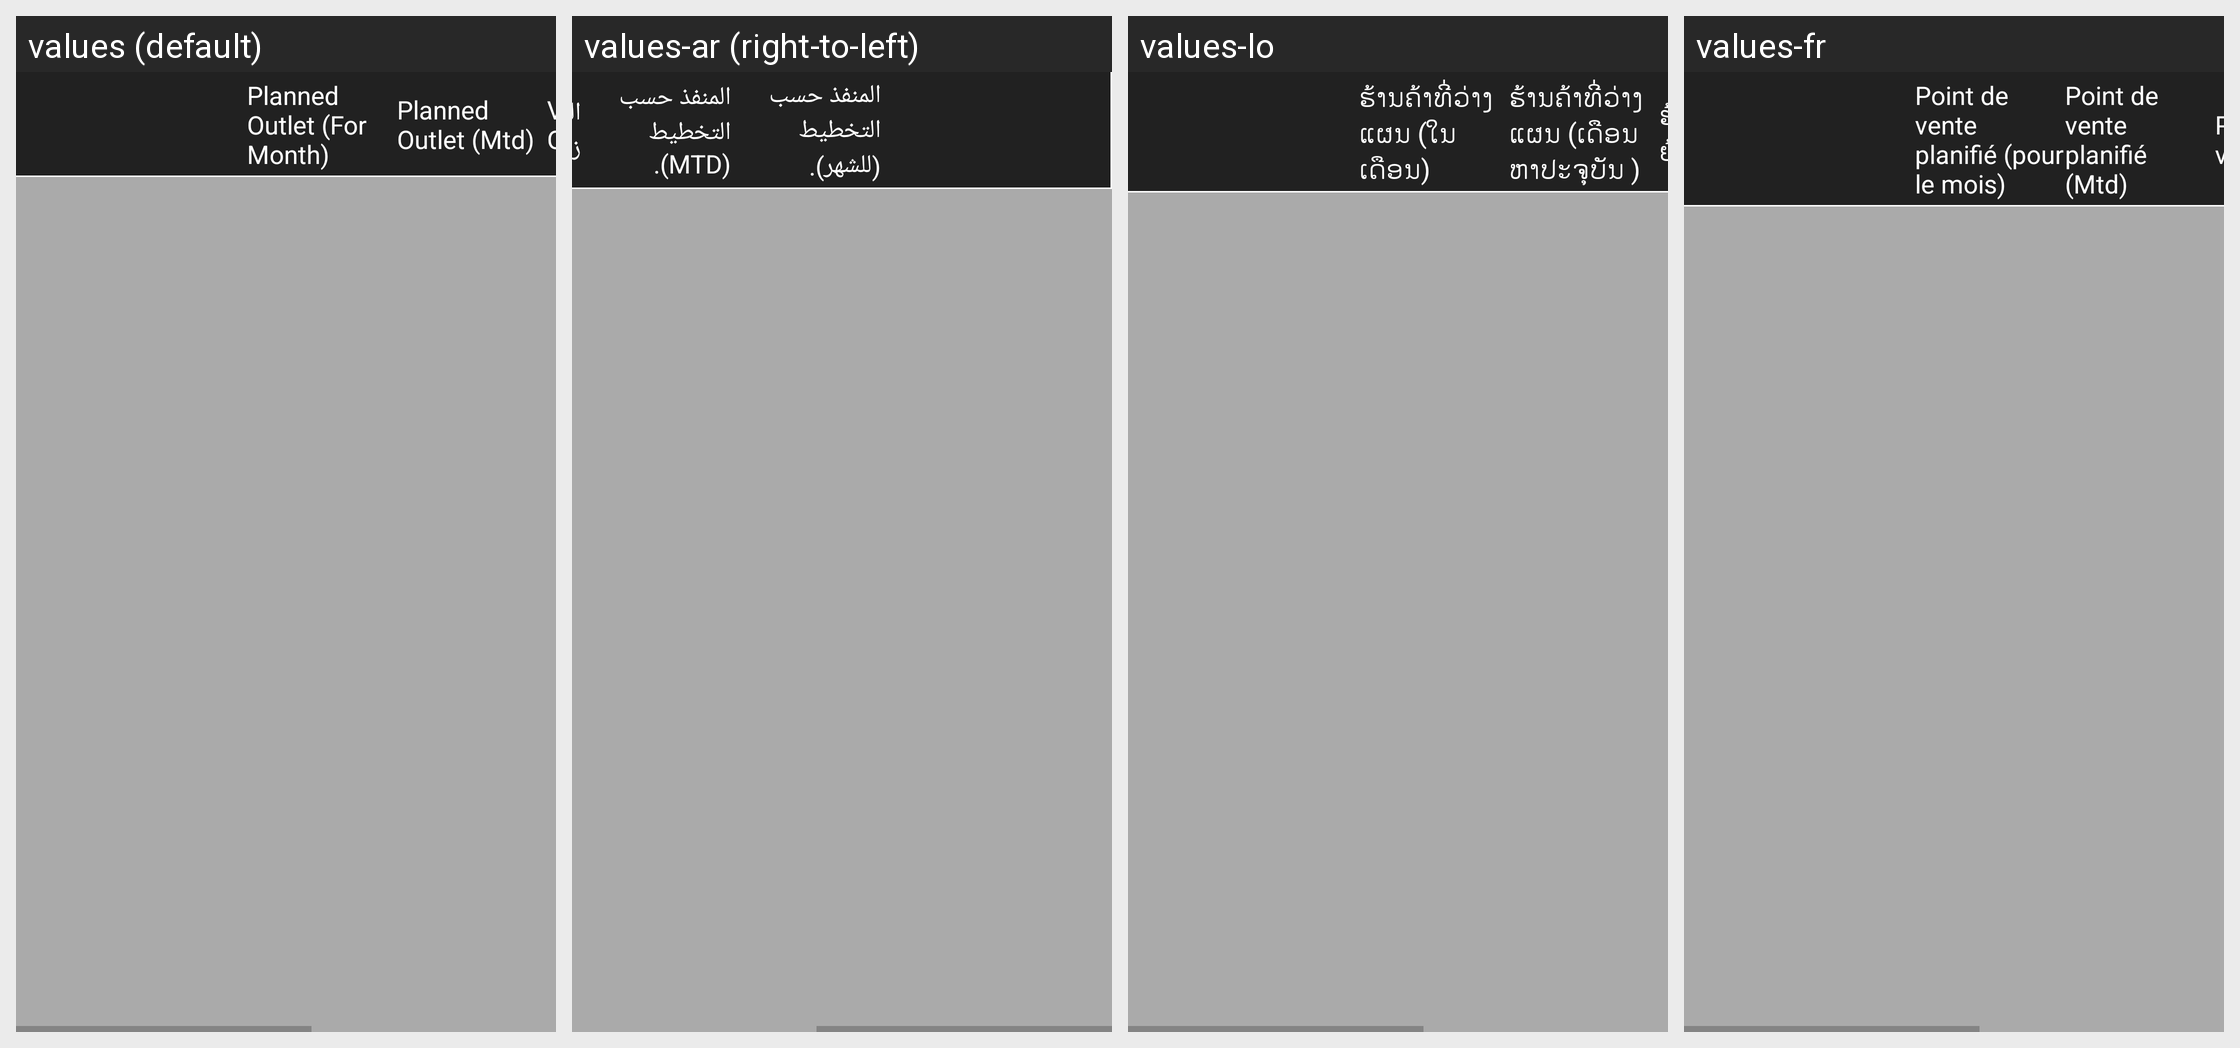

The Android screen above is rendered under several locales of the same app. Produce the string resources it draws, with the default and per-locale values.
Android screen res/layout/fragment_questionreport.xml rendered under 4 locales, left to right: values (default), values-ar (right-to-left), values-lo, values-fr. Device: Nexus 5 (rendered at 1080×1920; each locale shown at half size, 540×960, under a caption strip naming it); theme MVPTheme.Blue.
Other locales in the repository, not shown: values-es, values-in, values-th, values-tr, values-vi, values-zh.
Strings drawn on this screen, with the default value and each locale's value (text and hints the layout hard-codes, and strings that could not be matched under every locale, appear in the picture but are not listed):

plannedoutlet_month
  values: Planned Outlet (For Month)
  values-ar: المنفذ حسب التخطيط (للشهر).
  values-lo: ຮ້ານຄ້າທີ່ວ່າງແຜນ (ໃນເດືອນ)
  values-fr: Point de vente planifié (pour le mois)

plannedoutlet_mtd
  values: Planned Outlet (Mtd)
  values-ar: المنفذ حسب التخطيط (MTD).
  values-lo: ຮ້ານຄ້າທີ່ວ່າງແຜນ (ເດືອນຫາປະ​ຈຸ​ບັນ )
  values-fr: Point de vente planifié (Mtd)

visited_outlets
  values: Visited Outlets
  values-ar: المنافذ التي تمت زيارتها.
  values-lo: ຮ້ານຄ້າທີຢ້ຽມຢາມແລ້ວ
  values-fr: Points de vente visités
